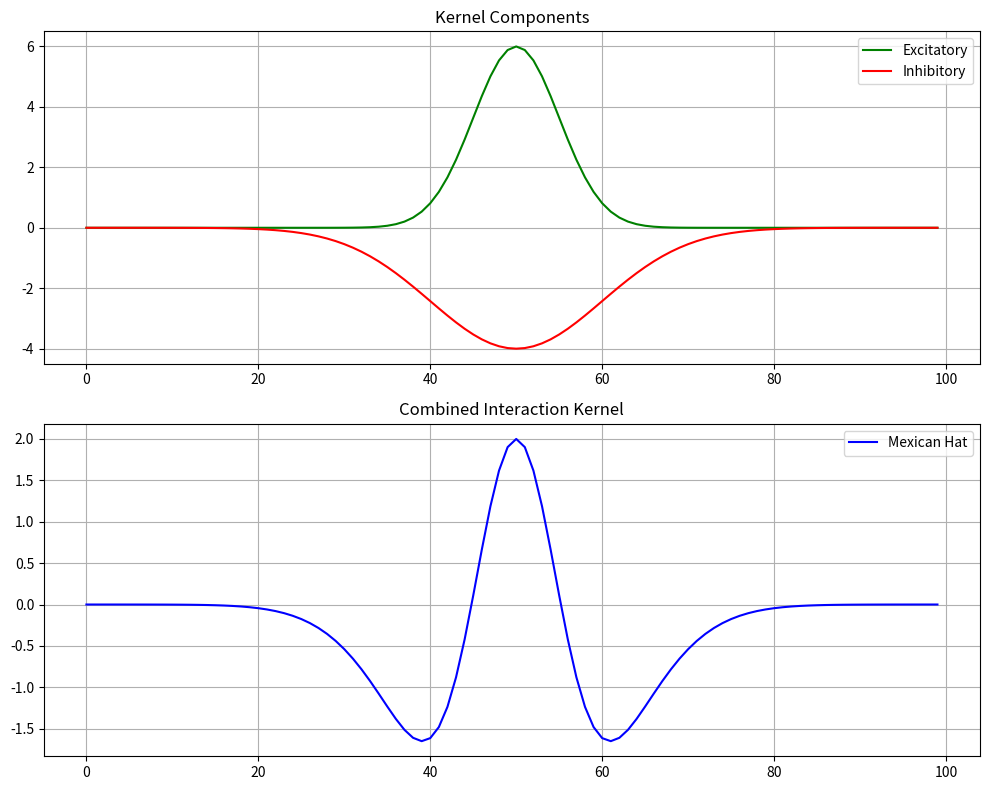
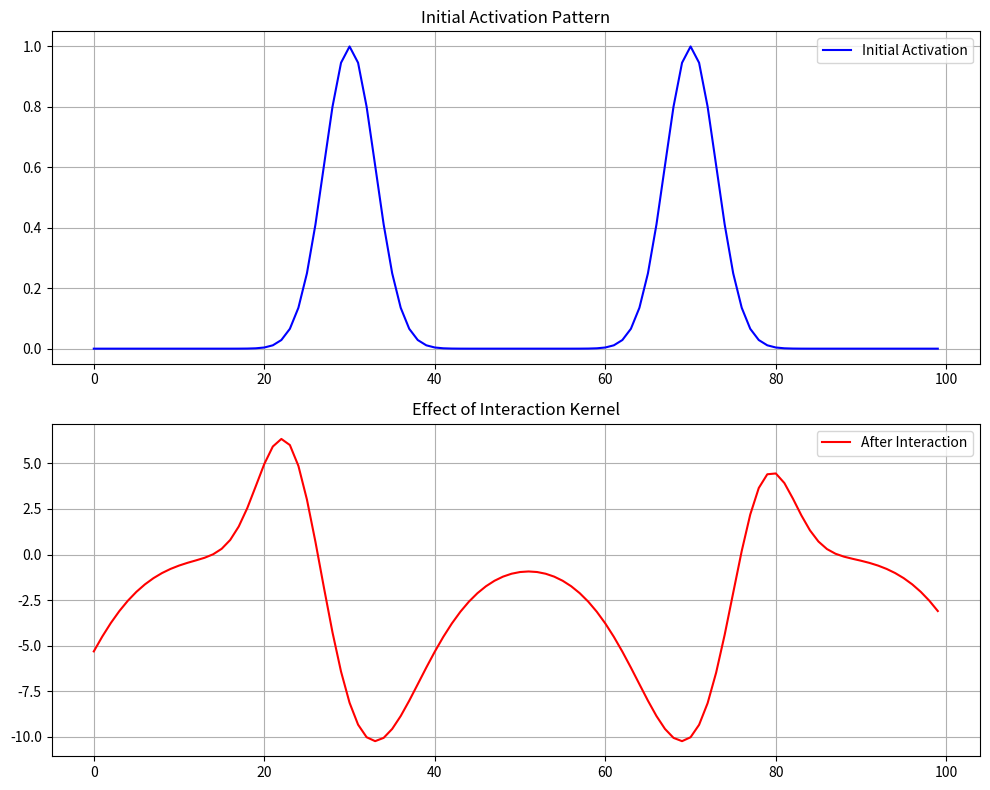
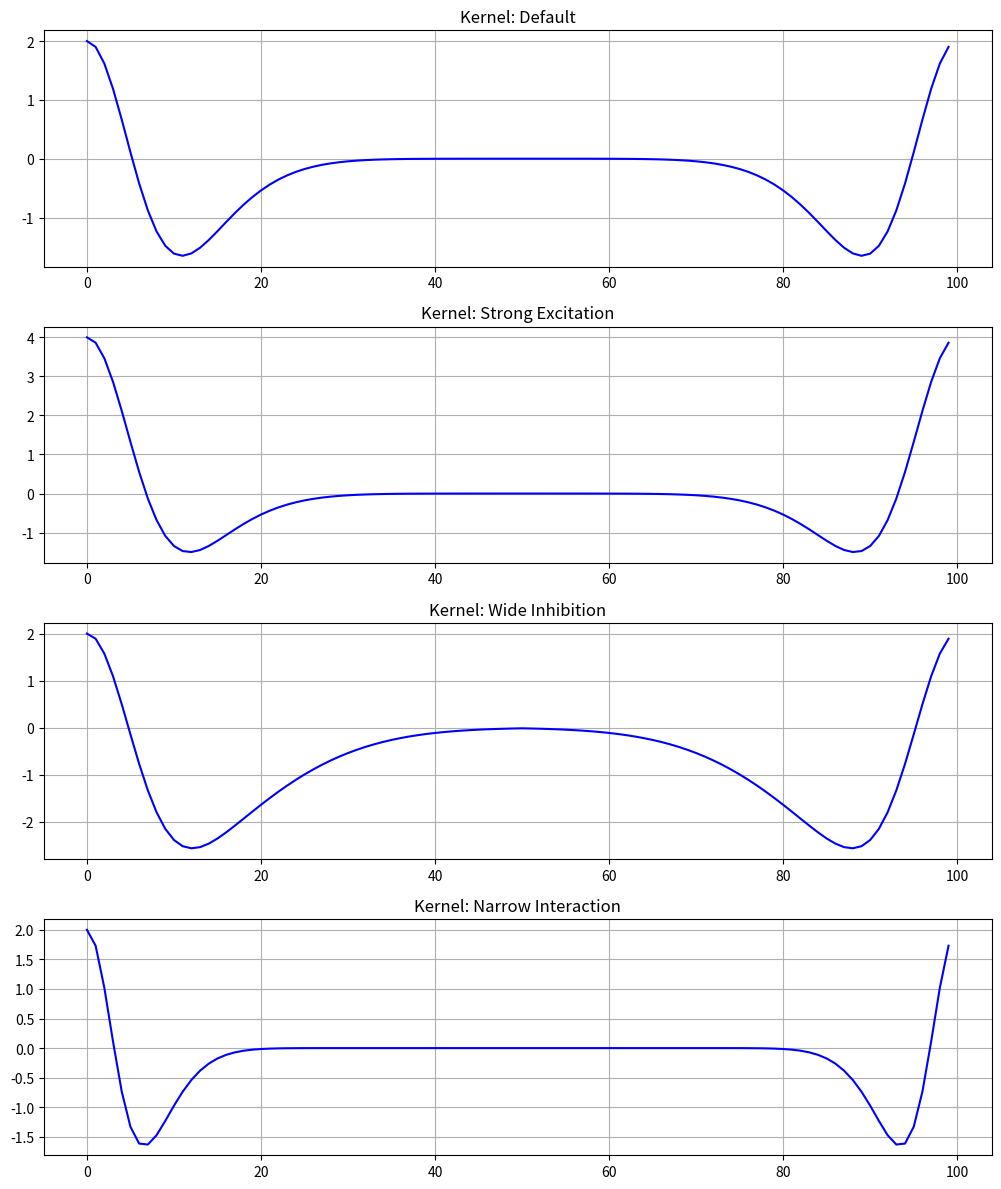

Generate these figures, in order, with matplotlib:
import numpy as np
import matplotlib.pyplot as plt

def create_interaction_kernel(field_size, exc_amplitude=6.0, exc_width=5.0, 
                            inh_amplitude=4.0, inh_width=10.0):
    """
    Create Mexican hat interaction kernel
    
    Parameters:
    field_size: size of the field
    exc_amplitude: amplitude of excitatory Gaussian
    exc_width: width of excitatory Gaussian
    inh_amplitude: amplitude of inhibitory Gaussian
    inh_width: width of inhibitory Gaussian
    """
    x = np.arange(field_size)
    kernel = (exc_amplitude * np.exp(-(x - field_size/2)**2 / (2 * exc_width**2)) - 
             inh_amplitude * np.exp(-(x - field_size/2)**2 / (2 * inh_width**2)))
    return np.roll(kernel, field_size//2)

def plot_kernel_components(field_size=100):
    """Plot the excitatory and inhibitory components separately and combined"""
    x = np.arange(field_size)
    
    # Create components
    excitatory = 6.0 * np.exp(-(x - field_size/2)**2 / (2 * 5.0**2))
    inhibitory = 4.0 * np.exp(-(x - field_size/2)**2 / (2 * 10.0**2))
    combined = excitatory - inhibitory
    
    # Plot
    fig, (ax1, ax2) = plt.subplots(2, 1, figsize=(10, 8))
    
    # Components
    ax1.plot(x, excitatory, 'g-', label='Excitatory')
    ax1.plot(x, -inhibitory, 'r-', label='Inhibitory')
    ax1.set_title('Kernel Components')
    ax1.legend()
    ax1.grid(True)
    
    # Combined Mexican hat
    ax2.plot(x, combined, 'b-', label='Mexican Hat')
    ax2.set_title('Combined Interaction Kernel')
    ax2.legend()
    ax2.grid(True)
    
    plt.tight_layout()
    return fig

def demonstrate_kernel_effect():
    """Demonstrate how the kernel affects activation patterns"""
    field_size = 100
    
    # Create initial activation pattern (two Gaussian bumps)
    x = np.arange(field_size)
    activation = (np.exp(-(x - 30)**2 / (2 * 3.0**2)) + 
                 np.exp(-(x - 70)**2 / (2 * 3.0**2)))
    
    # Apply kernel
    kernel = create_interaction_kernel(field_size)
    interaction = np.convolve(activation, kernel, mode='same')
    
    # Plot
    fig, (ax1, ax2) = plt.subplots(2, 1, figsize=(10, 8))
    
    ax1.plot(x, activation, 'b-', label='Initial Activation')
    ax1.set_title('Initial Activation Pattern')
    ax1.legend()
    ax1.grid(True)
    
    ax2.plot(x, interaction, 'r-', label='After Interaction')
    ax2.set_title('Effect of Interaction Kernel')
    ax2.legend()
    ax2.grid(True)
    
    plt.tight_layout()
    return fig

def experiment_with_kernels():
    """Compare different kernel parameters"""
    field_size = 100
    
    kernels = {
        'Default': create_interaction_kernel(field_size, 6.0, 5.0, 4.0, 10.0),
        'Strong Excitation': create_interaction_kernel(field_size, 8.0, 5.0, 4.0, 10.0),
        'Wide Inhibition': create_interaction_kernel(field_size, 6.0, 5.0, 4.0, 15.0),
        'Narrow Interaction': create_interaction_kernel(field_size, 6.0, 3.0, 4.0, 6.0)
    }
    
    fig, axes = plt.subplots(len(kernels), 1, figsize=(10, 12))
    
    for (name, kernel), ax in zip(kernels.items(), axes):
        ax.plot(kernel, 'b-')
        ax.set_title(f'Kernel: {name}')
        ax.grid(True)
    
    plt.tight_layout()
    return fig

# Run demonstrations
if __name__ == "__main__":
    # Plot kernel components
    fig1 = plot_kernel_components()
    plt.show()
    
    # Demonstrate kernel effect
    fig2 = demonstrate_kernel_effect()
    plt.show()
    
    # Compare different kernels
    fig3 = experiment_with_kernels()
    plt.show()